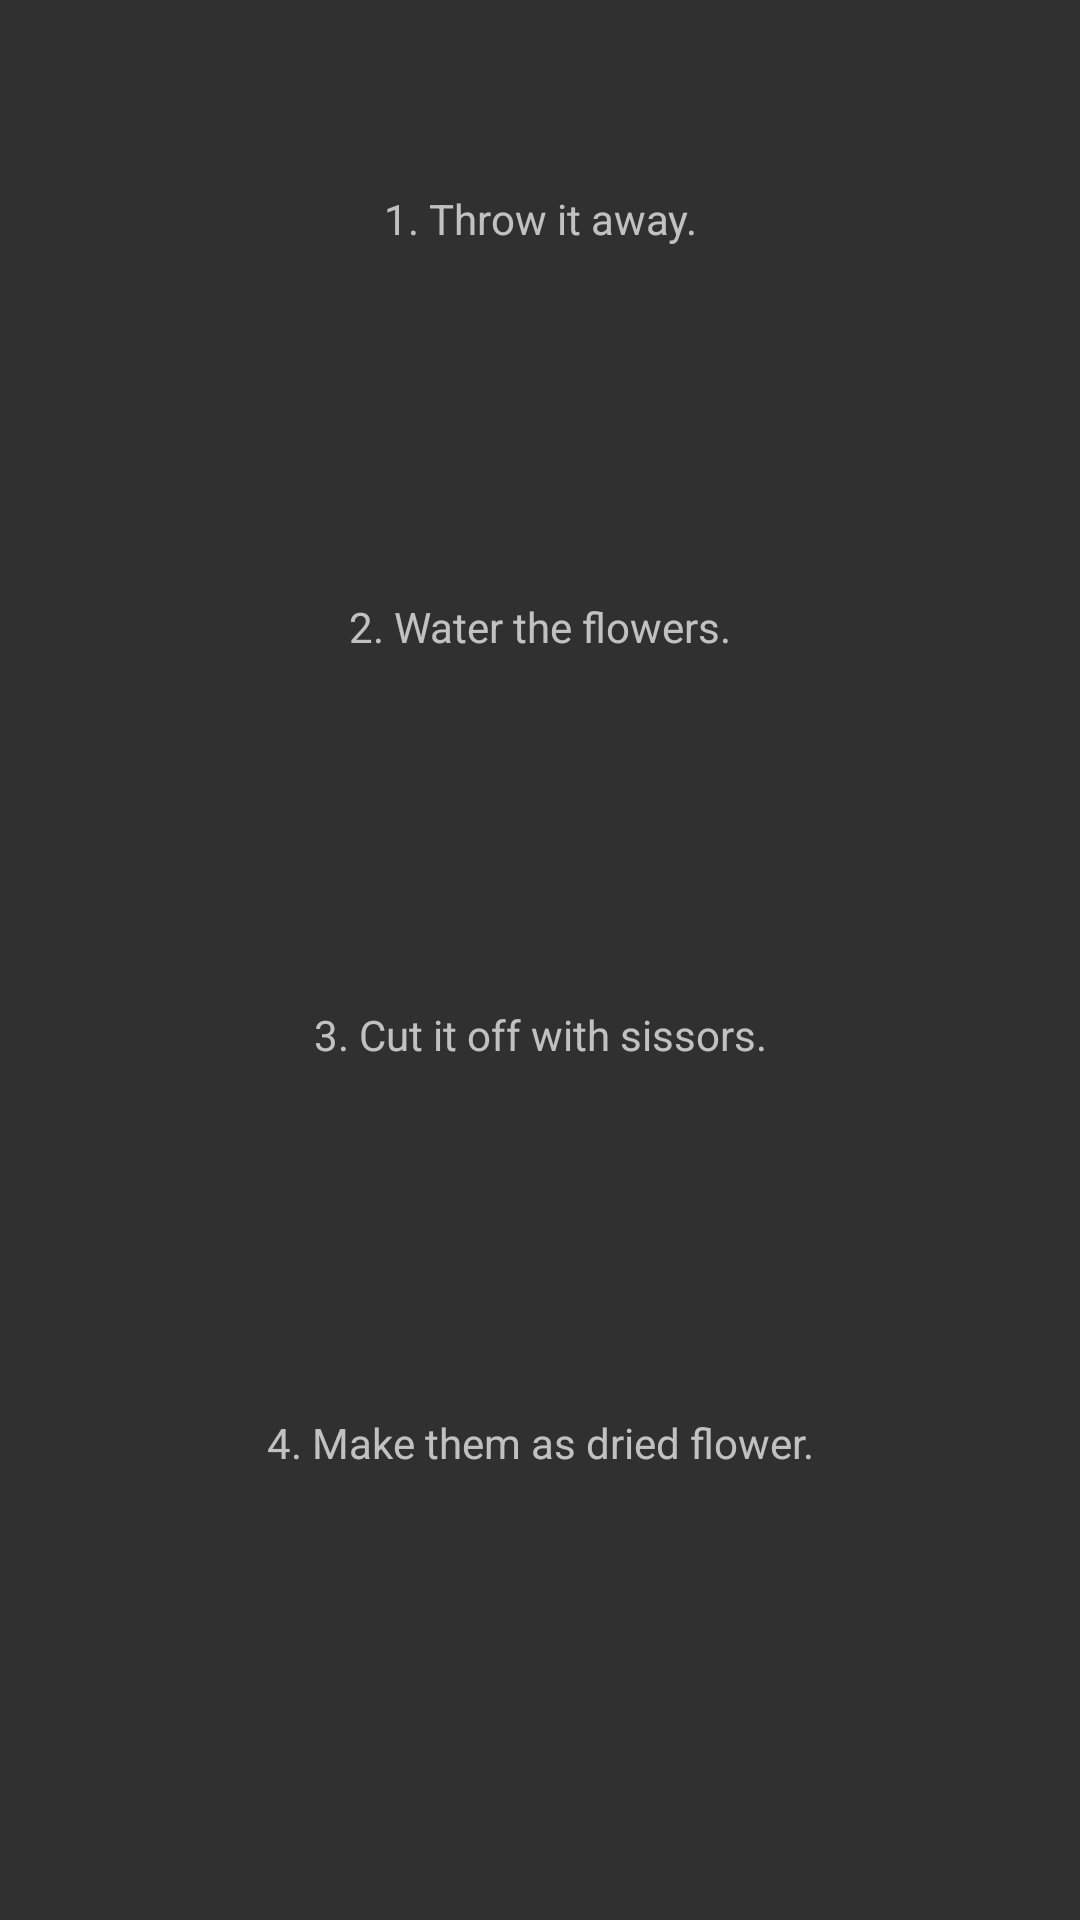

Layout XML and referenced resources for this Android screen:
<!-- AndroidManifest.xml: application theme Theme.LoveTest -->
<!-- res/layout/fragment_selection.xml -->
<?xml version="1.0" encoding="utf-8"?>
<androidx.constraintlayout.widget.ConstraintLayout xmlns:android="http://schemas.android.com/apk/res/android"
    xmlns:app="http://schemas.android.com/apk/res-auto"
    xmlns:tools="http://schemas.android.com/tools"
    android:layout_width="match_parent"
    android:layout_height="match_parent"
    tools:context=".fragment.SelectionFragment">

    
    <LinearLayout
        android:layout_width="match_parent"
        android:layout_height="0sp"
        android:orientation="vertical"
        android:weightSum="4"
        android:paddingStart="15dp"
        android:paddingEnd="15dp"
        app:layout_constraintBottom_toTopOf="@+id/guideline2"
        app:layout_constraintTop_toTopOf="parent">

        <TextView
            android:id="@+id/option_1"
            android:layout_width="match_parent"
            android:layout_height="0dp"
            android:layout_weight="1"
            android:gravity="center"
            android:text="1. Throw it away."
            android:layout_marginTop="10dp"
            android:background="@drawable/selection" />

        <TextView
            android:id="@+id/option_2"
            android:layout_width="match_parent"
            android:layout_height="0dp"
            android:layout_weight="1"
            android:gravity="center"
            android:text="2. Water the flowers."
            android:layout_marginTop="10dp"
            android:background="@drawable/selection" />

        <TextView
            android:id="@+id/option_3"
            android:layout_width="match_parent"
            android:layout_height="0dp"
            android:layout_weight="1"
            android:gravity="center"
            android:text="3. Cut it off with sissors."
            android:layout_marginTop="10dp"
            android:background="@drawable/selection" />

        <TextView
            android:id="@+id/option_4"
            android:layout_width="match_parent"
            android:layout_height="0dp"
            android:layout_weight="1"
            android:gravity="center"
            android:text="4. Make them as dried flower."
            android:layout_marginTop="10dp"
            android:background="@drawable/selection" />


    </LinearLayout>

    <ImageView
        android:id="@+id/btn_back"
        android:layout_width="100dp"
        android:layout_height="100dp"
        android:src="@drawable/previous"
        app:layout_constraintTop_toBottomOf="@+id/guideline2"
        app:layout_constraintStart_toStartOf="parent"
        />


    <androidx.constraintlayout.widget.Guideline
        android:id="@+id/guideline2"
        android:layout_width="wrap_content"
        android:layout_height="wrap_content"
        android:orientation="horizontal"
        app:layout_constraintGuide_percent="0.85" />

</androidx.constraintlayout.widget.ConstraintLayout>
<!-- resources referenced by this layout -->
<resources>
  <style name="Theme.LoveTest" parent="Base.Theme.LoveTest" />
  <style name="Base.Theme.LoveTest" parent="Theme.AppCompat.NoActionBar">
          
          
      </style>
</resources>
